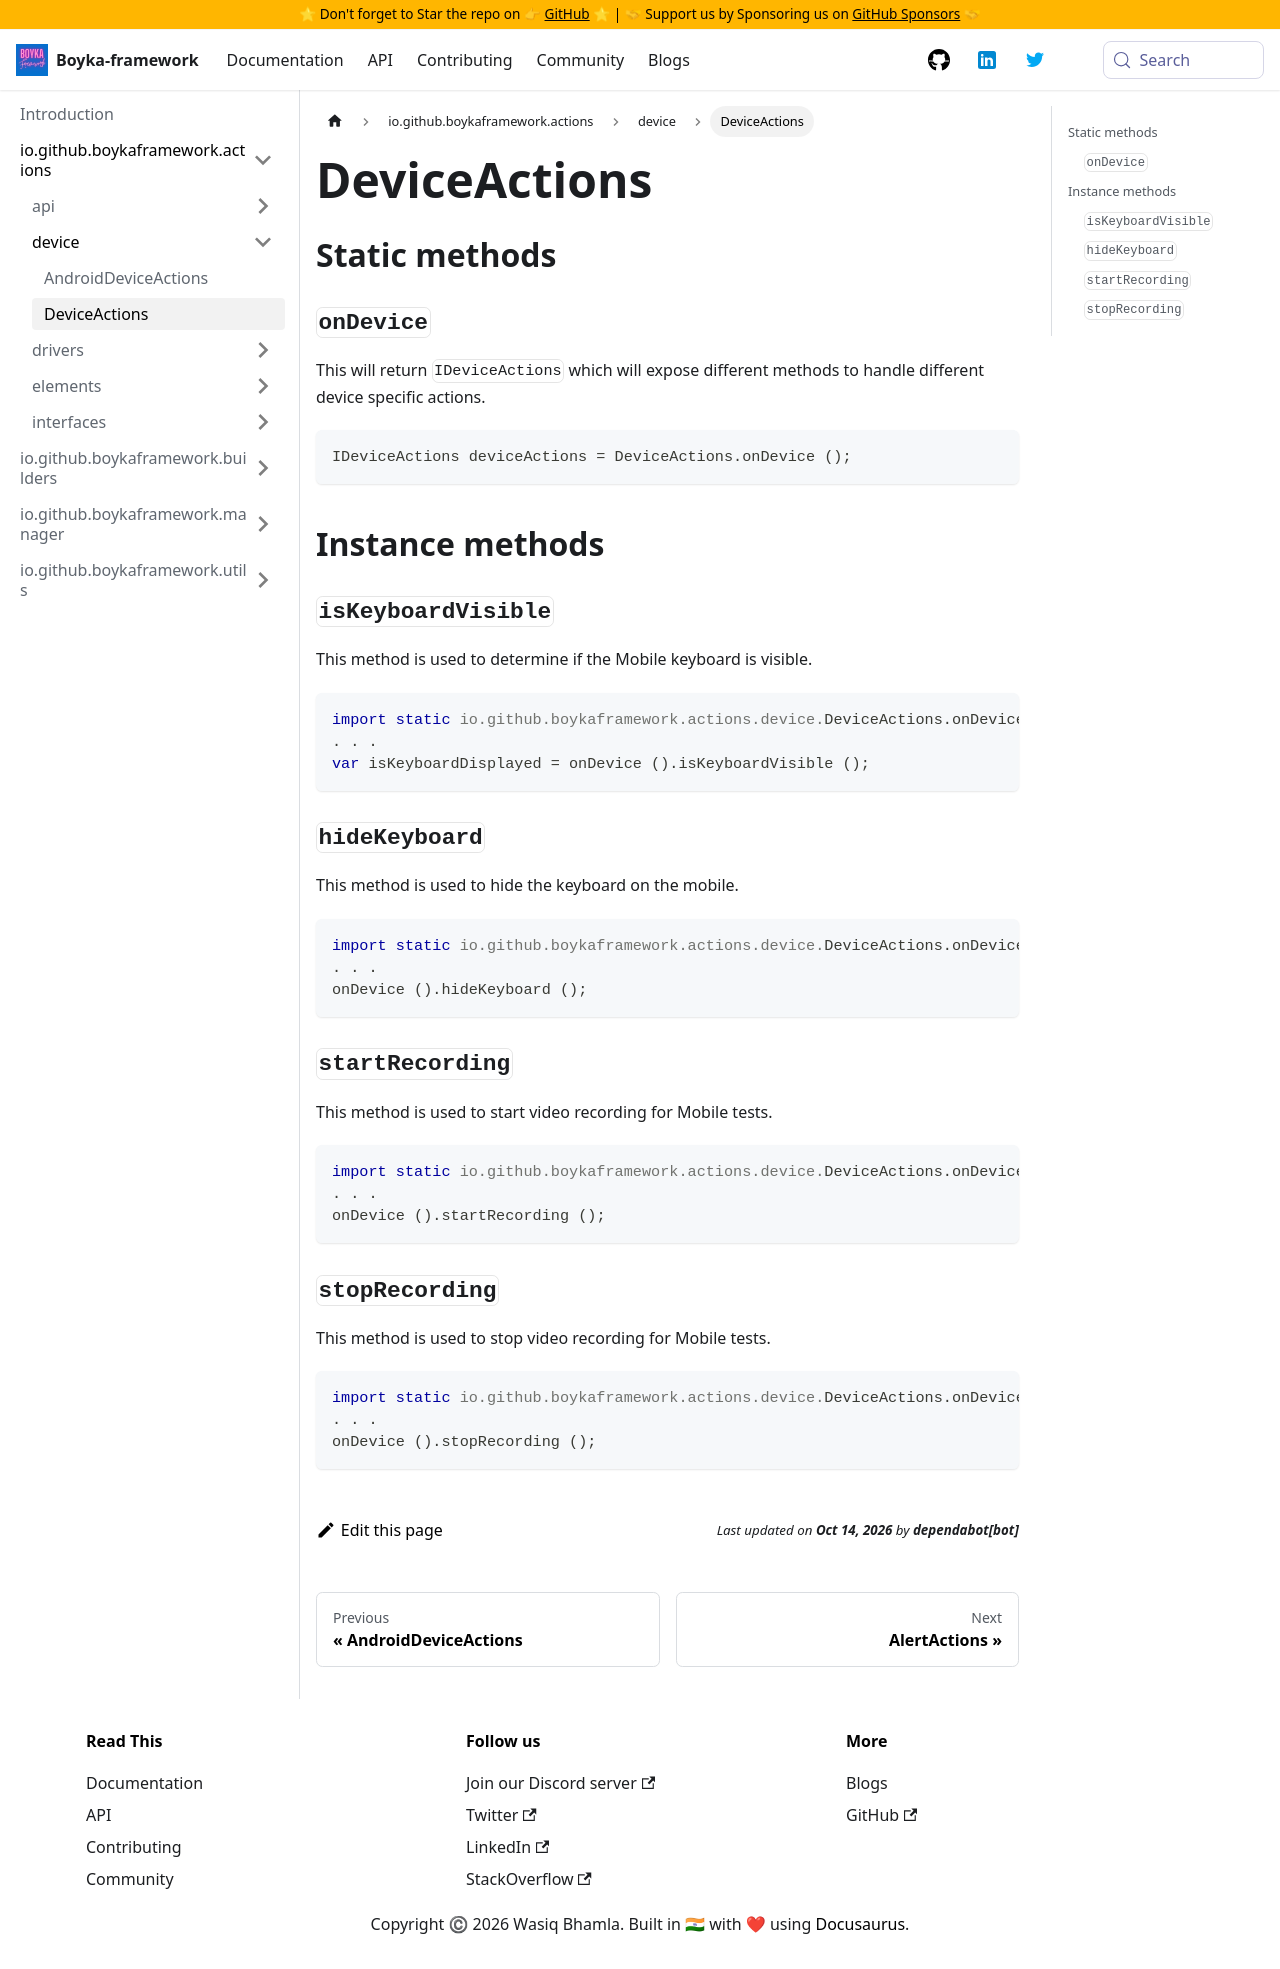

repository: BoykaFramework/boyka-framework · page: api/actions/device/device-actions/index.html · generator: docusaurus

---
title: DeviceActions
sidebar_position: 2
---

## Static methods

### `onDevice` {#on-device}

This will return `IDeviceActions` which will expose different methods to handle different device specific actions.

```java
IDeviceActions deviceActions = DeviceActions.onDevice ();
```

## Instance methods

### `isKeyboardVisible` {#is-keyboard-visible}

This method is used to determine if the Mobile keyboard is visible.

```java
import static io.github.boykaframework.actions.device.DeviceActions.onDevice;
. . .
var isKeyboardDisplayed = onDevice ().isKeyboardVisible ();
```

### `hideKeyboard` {#hide-keyboard}

This method is used to hide the keyboard on the mobile.

```java
import static io.github.boykaframework.actions.device.DeviceActions.onDevice;
. . .
onDevice ().hideKeyboard ();
```

### `startRecording` {#start-recording}

This method is used to start video recording for Mobile tests.

```java
import static io.github.boykaframework.actions.device.DeviceActions.onDevice;
. . .
onDevice ().startRecording ();
```

### `stopRecording` {#stop-recording}

This method is used to stop video recording for Mobile tests.

```java
import static io.github.boykaframework.actions.device.DeviceActions.onDevice;
. . .
onDevice ().stopRecording ();
```
